Run: headless pygame with SDL's dummy video driver; simulated clock (each Clock.tick advances the game by its frame time, no real sleeping); random seed 0; keys injected as events and as key.get_pressed() state; no mouse input.
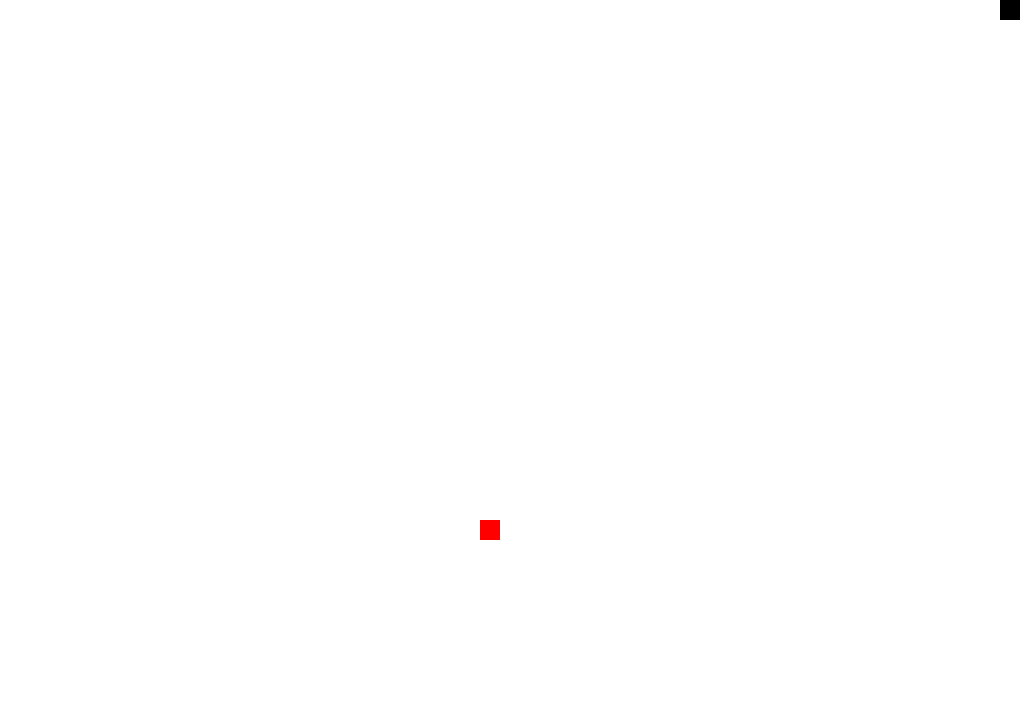
Frame 1 of 1 · flips 1–60 · no input (game ended)

The pygame program that drew these frames:

import pygame
import sys
import random
import time

# Инициализация Pygame
pygame.init()

# Параметры экрана
WIDTH, HEIGHT = 1024, 720
GRID_SIZE = 20
GRID_WIDTH = WIDTH // GRID_SIZE
GRID_HEIGHT = HEIGHT // GRID_SIZE
GRID_COLOR = (0, 0, 0)
BACKGROUND_COLOR = (255, 255, 255)

# Параметры змейки
snake = [(0, 0)]
snake_direction = (1, 0)
snake_length = 1
snake_speed = 10

# Параметры фрукта
fruit = (random.randint(0, GRID_WIDTH - 1), random.randint(0, GRID_HEIGHT - 1))

# Инициализация экрана
screen = pygame.display.set_mode((WIDTH, HEIGHT))
pygame.display.set_caption("Змейка")

# Основной цикл игры
clock = pygame.time.Clock()
while True:
    for event in pygame.event.get():
        if event.type == pygame.QUIT:
            pygame.quit()
            sys.exit()
        elif event.type == pygame.KEYDOWN:
            if event.key == pygame.K_UP and snake_direction != (0, 1):
                snake_direction = (0, -1)
            elif event.key == pygame.K_DOWN and snake_direction != (0, -1):
                snake_direction = (0, 1)
            elif event.key == pygame.K_LEFT and snake_direction != (1, 0):
                snake_direction = (-1, 0)
            elif event.key == pygame.K_RIGHT and snake_direction != (-1, 0):
                snake_direction = (1, 0)

    # Двигаем змейку
    x, y = snake[0]
    new_head = (x + snake_direction[0], y + snake_direction[1])

    # Проверка на окончание игры
    if (
        new_head in snake
        or new_head[0] < 0
        or new_head[0] >= GRID_WIDTH
        or new_head[1] < 0
        or new_head[1] >= GRID_HEIGHT
    ):
        pygame.quit()
        sys.exit()

    # Добавляем новую голову
    snake.insert(0, new_head)

    # Проверка, съела ли змейка фрукт
    if snake[0] == fruit:
        #snake_length += int(snake_length * 0.5)
        snake_length *= 1.5
        fruit = (random.randint(0, GRID_WIDTH - 1), random.randint(0, GRID_HEIGHT - 1))

    # Удаляем лишний хвост
    if len(snake) > snake_length:
        snake.pop()

    # Очистка экрана
    screen.fill(BACKGROUND_COLOR)

    # Отрисовка змейки
    for segment in snake:
        pygame.draw.rect(
            screen, GRID_COLOR, (segment[0] * GRID_SIZE, segment[1] * GRID_SIZE, GRID_SIZE, GRID_SIZE)
        )

    # Отрисовка фрукта
    pygame.draw.rect(
        screen, (255, 0, 0), (fruit[0] * GRID_SIZE, fruit[1] * GRID_SIZE, GRID_SIZE, GRID_SIZE)
    )

    # Обновление экрана
    pygame.display.update()

    # Задержка для скорости змейки
    clock.tick(snake_speed)
